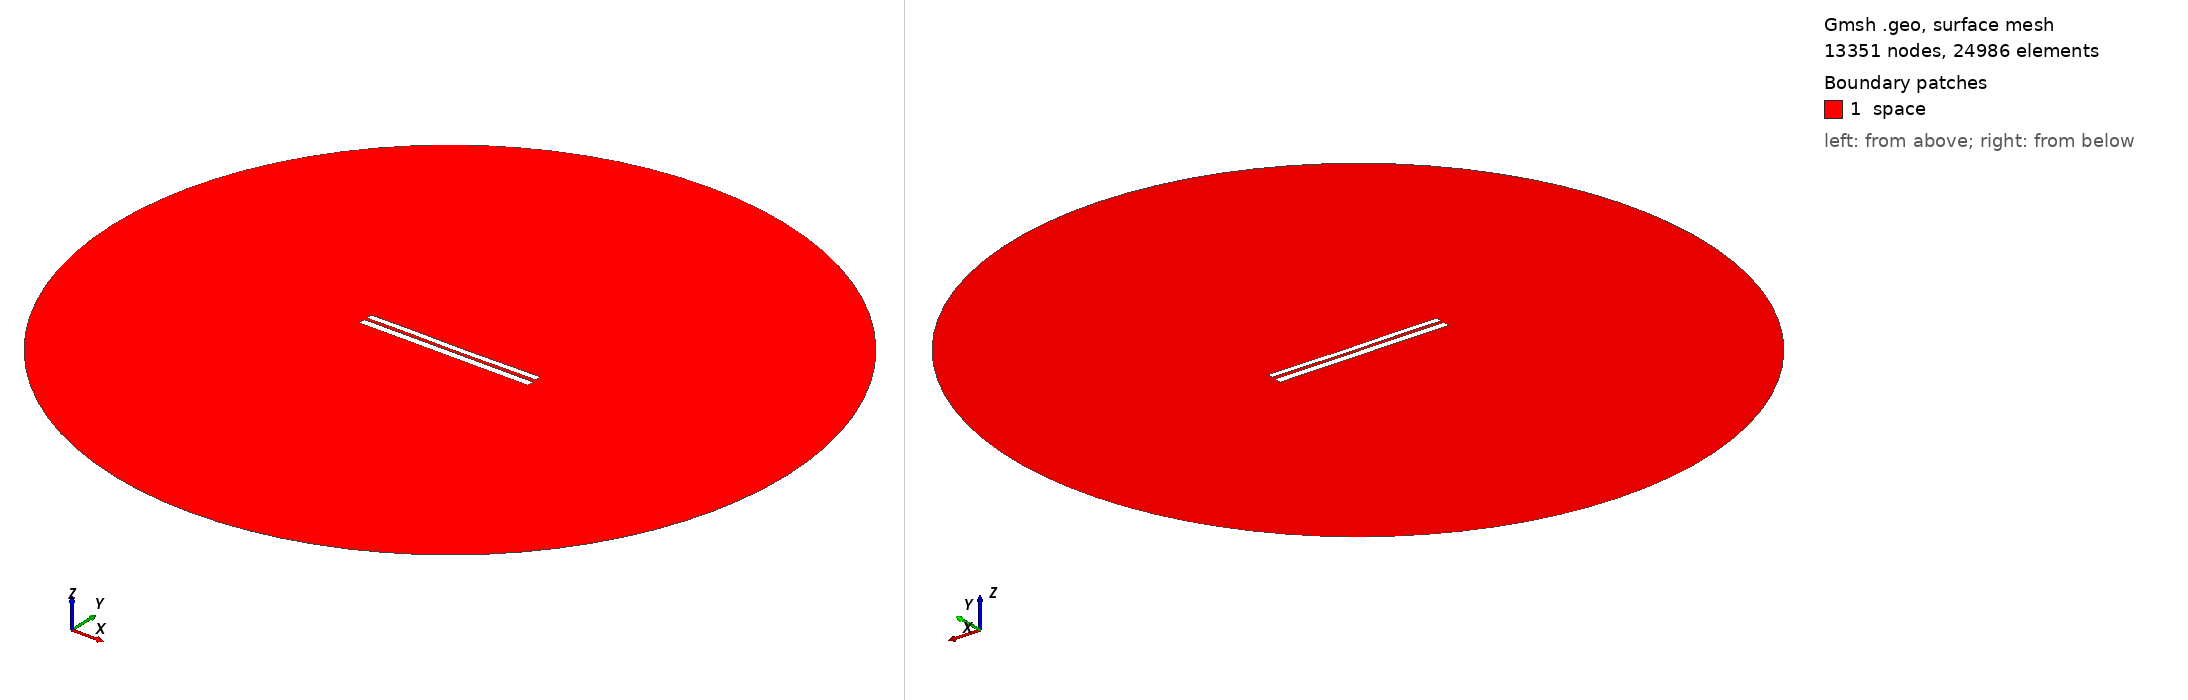

Gmsh geometry script, surface-meshed: 13351 nodes, 24986 surface elements. Boundary patches (legend numbers): 1 space. Left view from above one corner, right view from below the opposite corner. Legend entries are the model's physical surfaces. The drawing asked Gmsh for element sizes between 1% and 20% of the model's largest extent; the script's own settings can give other sizes.

=== 6794.geo (drawn) ===
//---------------------------------------
// Geometry kernel
//---------------------------------------

SetFactory("OpenCASCADE");



//---------------------------------------
// Parameters of the geometry
//---------------------------------------

// Overetch of the upper plate
overetch = 0.25;

// Distance between the plates
distance = 1.5;

// Discretization over the x axis (for the deformation)
nx = 50; 

// Length of the plate
L = 100 - overetch; 

// Number of modes
n = 4; 

// 1st mode coefficient
coeff(1) = 0.15;
beta(1) = 0.596864 * 3.1415926535 / L;

// 2nd mode coefficient
coeff(2) = -0.075;
beta(2) = 1.49418 * 3.1415926535 / L;

// 3rd mode coefficient
coeff(3) = 0.07499999999999998;
beta(3) = 2.50025 * 3.1415926535 / L;

// 4th mode coefficient
coeff(4) = 0.07499999999999998;
beta(4) = 3.49999 * 3.1415926535 / L;



//---------------------------------------
// Upper plate (deformed rectangle)
//---------------------------------------

// Coordiantes of the upper plate
xmin = -50;
xmax = 50 - overetch;

// Height of the upper plate
yheight = 4 - 2 * overetch;

// Indexes of the points
UpperID[] = {};
LowerID[] = {};
LeftID[] = {};
RightID[] = {};

// Point index
p = 1;

// Horizontal edges
For i In {1:nx}
    x = xmin + (i-1)*(xmax - xmin)/(nx-1);

    y_bottom = distance / 2 + overetch;
    For j In {1:n}
        C = (Cosh(beta(j)*L) + Cos(beta(j)*L)) / (Sinh(beta(j)*L) + Sin(beta(j)*L));
        y_bottom  = y_bottom + coeff(j) * (Cosh(beta(j)*(x+50)) - Cos(beta(j)*(x+50)) - C * (Sinh(beta(j)*(x+50)) - Sin(beta(j)*(x+50))));
    EndFor

    y_top = y_bottom + yheight;

    Point(p) = {x, y_top, 0, 1.0};
    UpperID[i] = p;
    p = p + 1;

    Point(p) = {x, y_bottom, 0, 1.0};
    LowerID[i] = p;
    p = p + 1;
EndFor

// Create point lists
UpperPts[] = {}; LowerPts[] = {};
For i In {1:nx}
  UpperPts[] += {UpperID[i]};
  LowerPts[] += {LowerID[i]};
EndFor

// Build splines
Spline(1) = {UpperPts[]};
Spline(2) = {LowerPts[]};
Line(3) = {LowerPts[nx-1], UpperPts[nx-1]};
Line(4) = {LowerPts[0], UpperPts[0]};

// Build the plane surface
Curve Loop(1) = {2, 3, -1, -4};
Plane Surface(1) = {1};



//---------------------------------------
// Lower plate (rectangle)
//---------------------------------------

// Vertices
Point(1001) = {-50, -1, 0, 1.0};
Point(1002) = { 50, -1, 0, 1.0};
Point(1003) = { 50,  -5, 0, 1.0};
Point(1004) = {-50,  -5, 0, 1.0};

// Edges
Line(5) = {1001, 1002};
Line(6) = {1002, 1003};
Line(7) = {1003, 1004};
Line(8) = {1004, 1001};

// Plane surface
Line Loop(2) = {5, 6, 7, 8};
Plane Surface(2) = {2}; 



//---------------------------------------
// Outer (fictious) boundary
//---------------------------------------

// Points
Point(1005) = {0, 0, 0};       // Center
Point(1006) = {200, 0, 0};     // Start point
Point(1007) = {0, 200, 0};     // 90 degrees
Point(1008) = {-200, 0, 0};    // 180 degrees
Point(1009) = {0, -200, 0};    // 270 degrees

// Circle arcs (each needs start, center, end)
Circle(9) = {1006, 1005, 1007};
Circle(10) = {1007, 1005, 1008};
Circle(11) = {1008, 1005, 1009};
Circle(12) = {1009, 1005, 1006};

// Plane surface for the entire domain
Curve Loop(3) = {9, 10, 11, 12};
Surface(3) = {3};

// Subtract the plates from the whole domain to obtain the actual domain where we want to solve the equations
BooleanDifference{ Surface{3}; Delete; }{ Surface{1}; Surface{2}; Delete; }




//---------------------------------------
// Transfinite Lines/Curves
//---------------------------------------

// Set the number of points on the boundaries
r = 7;

// Plates
Transfinite Curve {1, 2} = 50*r Using Progression 1;
Transfinite Curve {3, 4} = 2*r Using Progression 1;
Transfinite Line {5, 7} = 50*r Using Progression 1;
Transfinite Line {6, 8} = 2*r Using Progression 1;

// Outer boundary
Transfinite Line {9, 10, 11, 12} = 20 Using Progression 1;



//---------------------------------------
// Physical groups
//---------------------------------------                

// Physical curves (boundaries)
Physical Line("force_segment", 10) = {2};
Physical Line("upper_plate", 11) = {1, 3, 4};
Physical Line("lower_plate", 12) = {5, 6, 7, 8};
Physical Line("boundary", 20) = {9, 10, 11, 12};

// Physical Surfaces
Physical Surface("space", 30) = {3};



//---------------------------------------
// 6. Generate the Mesh
//---------------------------------------

// 2D mesh generation
Mesh 2;
